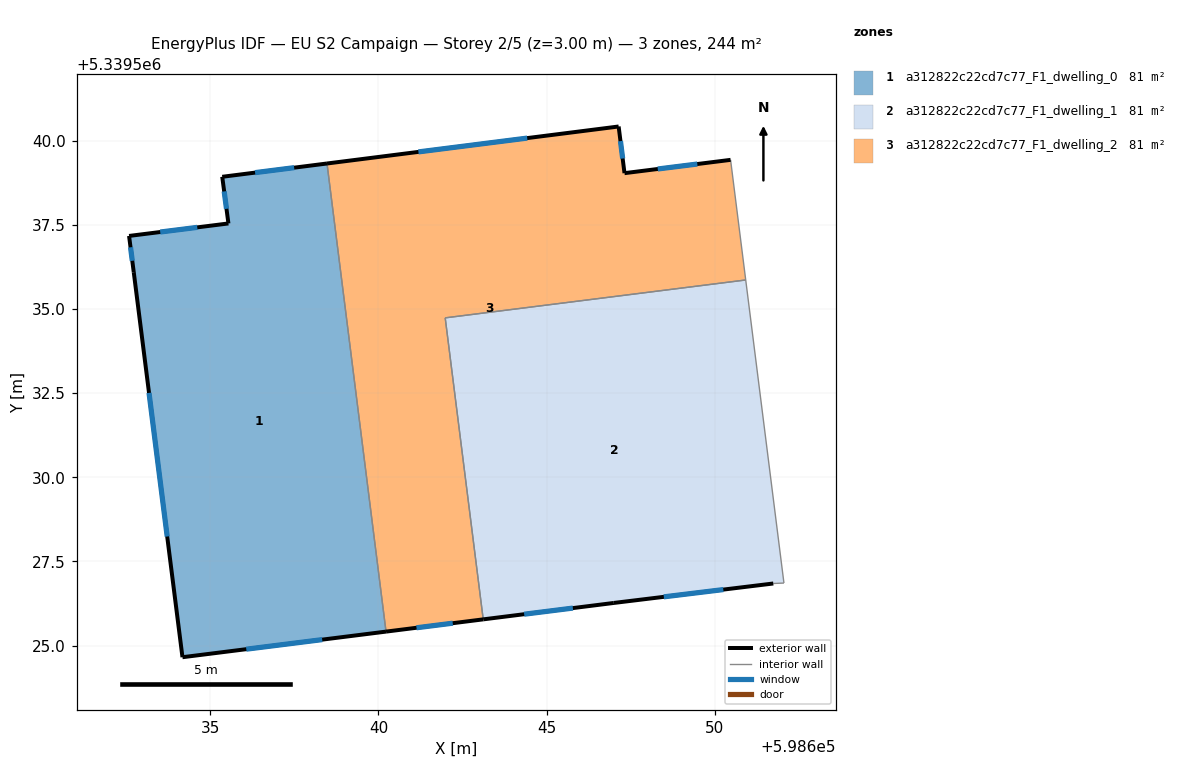
=== STOREY PLAN SPEC (per zone: floor XY polygon, exterior-wall plan segments, windows/doors) ===
zone 1: a312822c22cd7c77_F1_dwelling_0  (81.4 m²)
  floor: (598638.47, 5339539.33) (598640.22, 5339525.41) (598634.18, 5339524.65) (598632.73, 5339536.10) (598632.59, 5339537.17) (598635.54, 5339537.54) (598635.36, 5339538.93)
  exterior wall: (598634.18, 5339524.65) – (598640.22, 5339525.41)  [6.1 m]
    window: (598636.07, 5339524.89) – (598638.33, 5339525.18)  [2.5 m²]
  exterior wall: (598632.73, 5339536.10) – (598634.18, 5339524.65)  [11.5 m]
    window: (598633.18, 5339532.51) – (598633.72, 5339528.24)  [4.8 m²]
  exterior wall: (598632.59, 5339537.17) – (598632.73, 5339536.10)  [1.1 m]
    window: (598632.63, 5339536.84) – (598632.68, 5339536.43)  [0.5 m²]
  exterior wall: (598635.54, 5339537.54) – (598632.59, 5339537.17)  [3.0 m]
    window: (598634.62, 5339537.43) – (598633.51, 5339537.29)  [1.2 m²]
  exterior wall: (598635.36, 5339538.93) – (598635.54, 5339537.54)  [1.4 m]
    window: (598635.41, 5339538.50) – (598635.48, 5339537.98)  [0.6 m²]
  exterior wall: (598638.47, 5339539.33) – (598635.36, 5339538.93)  [3.1 m]
    window: (598637.49, 5339539.20) – (598636.33, 5339539.06)  [1.3 m²]
  interior walls: 1
zone 2: a312822c22cd7c77_F1_dwelling_1  (81.4 m²)
  floor: (598650.92, 5339535.87) (598652.05, 5339526.86) (598651.74, 5339526.84) (598647.00, 5339526.27) (598643.11, 5339525.78) (598641.98, 5339534.74)
  exterior wall: (598647.00, 5339526.27) – (598651.74, 5339526.84)  [4.8 m]
    window: (598648.48, 5339526.45) – (598650.25, 5339526.66)  [2.0 m²]
  exterior wall: (598643.11, 5339525.78) – (598647.00, 5339526.27)  [3.9 m]
    window: (598644.33, 5339525.93) – (598645.78, 5339526.11)  [1.6 m²]
  interior walls: 4
zone 3: a312822c22cd7c77_F1_dwelling_2  (81.4 m²)
  floor: (598650.47, 5339539.43) (598650.92, 5339535.87) (598641.98, 5339534.74) (598643.11, 5339525.78) (598640.22, 5339525.41) (598638.47, 5339539.33) (598647.14, 5339540.43) (598647.31, 5339539.04)
  exterior wall: (598650.47, 5339539.43) – (598647.31, 5339539.04)  [3.2 m]
    window: (598649.48, 5339539.31) – (598648.30, 5339539.16)  [1.3 m²]
  exterior wall: (598640.22, 5339525.41) – (598643.11, 5339525.78)  [2.9 m]
    window: (598641.13, 5339525.53) – (598642.21, 5339525.66)  [1.2 m²]
  exterior wall: (598647.14, 5339540.43) – (598638.47, 5339539.33)  [8.7 m]
    window: (598644.42, 5339540.08) – (598641.19, 5339539.67)  [3.6 m²]
  exterior wall: (598647.31, 5339539.04) – (598647.14, 5339540.43)  [1.4 m]
    window: (598647.26, 5339539.47) – (598647.19, 5339539.99)  [0.6 m²]
  interior walls: 4

=== DERIVED (storey summary) ===
Building: EU S2 Campaign
Storey: 2 of 5  (floor level z = 3.00 m)
Storey gross floor area: 244.1 m²
Zones on this storey: 3
  - a312822c22cd7c77_F1_dwelling_0: floor 81.4 m²; exterior wall 26.2 m (78.7 m²); 6 window(s) 11.0 m²; WWR 13.9%
  - a312822c22cd7c77_F1_dwelling_1: floor 81.4 m²; exterior wall 8.7 m (26.1 m²); 2 window(s) 3.6 m²; WWR 13.9%
  - a312822c22cd7c77_F1_dwelling_2: floor 81.4 m²; exterior wall 16.2 m (48.7 m²); 4 window(s) 6.8 m²; WWR 13.9%
Zone adjacency (shared interzone walls):
  - a312822c22cd7c77_F1_dwelling_0 ↔ a312822c22cd7c77_F1_dwelling_2
  - a312822c22cd7c77_F1_dwelling_1 ↔ a312822c22cd7c77_F1_dwelling_2